Image classification data set "cropped_belgiumts" (Yimeng000/ITCS352_DL_Project on GitHub). Class labels (10): blue circles, diamonds, forbidden, rectangles down, rectangles up, red blue circles, red circles, reversed triangle, squares, triangles.

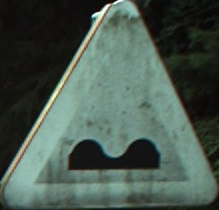
Label: triangles

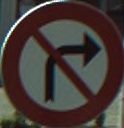
Label: red circles

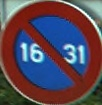
Label: red blue circles

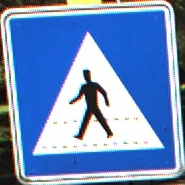
Label: squares

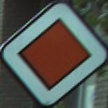
Label: diamonds

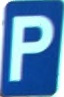
Label: rectangles up
